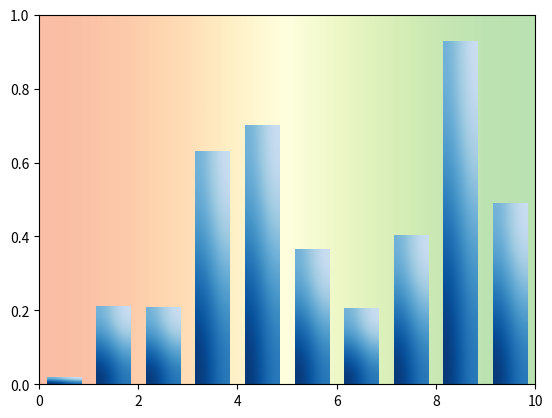

Recreate this plot in Python.
import matplotlib.pyplot as plt
import numpy as np

def gradient_image(ax, direction=0.3, cmap_range=(0, 1), **kwargs):
    phi = direction * np.pi / 2
    v = np.array([np.cos(phi), np.sin(phi)])
    X = np.array([[v @ [1, 0], v @ [1, 1]],
                  [v @ [0, 0], v @ [0, 1]]])
    a, b = cmap_range
    X = a + (b - a) / X.max() * X
    im = ax.imshow(X, interpolation='bicubic', clim=(0, 1),
                   aspect='auto', **kwargs)
    return im

def gradient_bar(ax, x, y, width=0.5, bottom=0):
    for left, top in zip(x, y):
        right = left + width
        gradient_image(ax, extent=(left, right, bottom, top),
                       cmap="Blues_r", cmap_range=(0, 0.8))

fig, ax = plt.subplots()
ax.set(xlim=(0, 10), ylim=(0, 1))

gradient_image(ax, direction=1, extent=(0, 1, 0, 1), transform=ax.transAxes,
               cmap="RdYlGn", cmap_range=(0.2, 0.8), alpha=0.5)

N = 10
x = np.arange(N) + 0.15
y = np.random.rand(N)
gradient_bar(ax, x, y, width=0.7)
plt.show()
